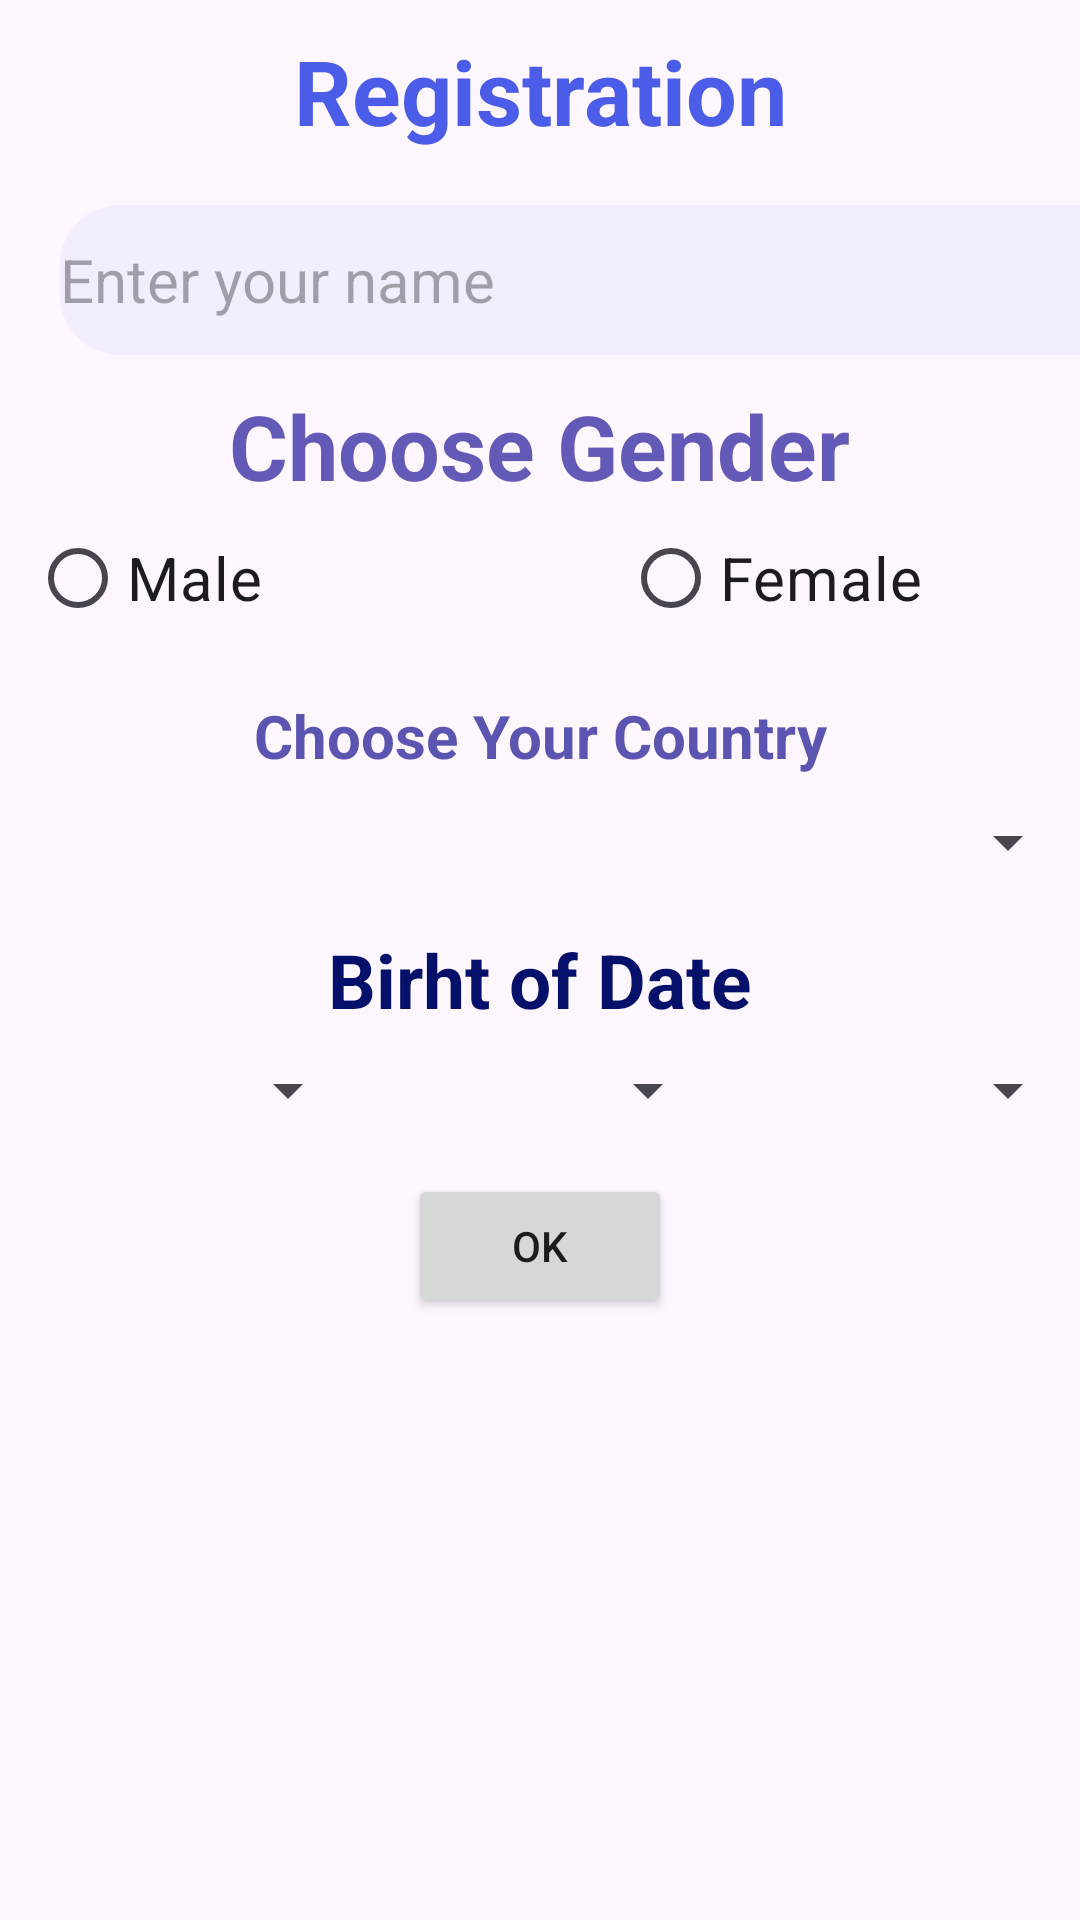

Write the Android layout XML for this screen, with the resource values it uses.
<!-- AndroidManifest.xml: application theme Theme.Application -->
<!-- res/layout/activity_malumot.xml -->
<?xml version="1.0" encoding="utf-8"?>
<LinearLayout xmlns:android="http://schemas.android.com/apk/res/android"
    xmlns:app="http://schemas.android.com/apk/res-auto"
    xmlns:tools="http://schemas.android.com/tools"
    android:id="@+id/main"
    android:orientation="vertical"
    android:layout_width="match_parent"
    android:layout_height="match_parent"
    tools:context=".Malumot">
<TextView
    android:layout_width="match_parent"
    android:layout_height="wrap_content"
    android:text="Registration"
    android:textSize="30sp"
    android:textStyle="bold"
    android:textColor="#4B5CE9"
    android:gravity="center"
    android:layout_marginTop="10dp"/>

    <EditText
        android:layout_width="370dp"
        android:layout_height="50dp"
        android:layout_marginStart="20dp"
        android:layout_marginTop="18dp"
        android:background="@drawable/malumot"
        android:id="@+id/textname"
        android:hint="Enter your name"
        android:textStyle="normal"
        android:textSize="20sp"

        />
    <TextView
        android:layout_width="wrap_content"
        android:layout_height="wrap_content"
        android:text="Choose Gender"
        android:textSize="30sp"
        android:textStyle="bold"
        android:layout_marginTop="10dp"
        android:layout_gravity="center"
        android:textColor="#635AB8"/>



        <RadioGroup
            android:orientation="horizontal"
            android:layout_width="match_parent"
            android:layout_height="wrap_content">
    <RadioButton
        android:layout_width="wrap_content"
        android:text="Male"
        android:id="@+id/male"
        android:layout_marginStart="10dp"
        android:textSize="20sp"
        android:layout_height="wrap_content"/>
    <RadioButton
        android:layout_width="wrap_content"
        android:text="Female"
        android:id="@+id/female"
        android:layout_marginStart="120dp"
        android:textSize="20sp"
        android:layout_height="wrap_content"/>

        </RadioGroup>


<TextView
    android:layout_width="match_parent"
    android:layout_height="wrap_content"
    android:text="@string/choose_your_country"
    android:textSize="20sp"
    android:layout_marginTop="15dp"
    android:textStyle="bold"
    android:gravity="center"
    android:textColor="#5B55B1"


    />

    <Spinner
        android:layout_width="match_parent"
        android:layout_height="wrap_content"
        android:layout_marginTop="10dp"
        android:id="@+id/Countryspinner"
        />
    <TextView
        android:layout_width="wrap_content"
        android:layout_height="wrap_content"
        android:textColor="@color/blue"
        android:textStyle="bold"
        android:text="Birht of Date"
        android:textSize="25sp"
        android:layout_marginTop="17dp"
        android:layout_gravity="center_horizontal"/>

    <LinearLayout
        android:layout_width="match_parent"
        android:layout_marginTop="8dp"
        android:orientation="horizontal"
        android:layout_height="wrap_content">
        <Spinner
            android:layout_width="match_parent"
            android:layout_height="wrap_content"
            android:id="@+id/yearSpinner"
            android:layout_weight="1"/>
        <Spinner
            android:layout_width="match_parent"
            android:layout_height="wrap_content"
            android:id="@+id/monthspinner"
            android:layout_weight="1"/>

        <Spinner
            android:layout_width="match_parent"
            android:layout_height="wrap_content"
            android:id="@+id/daySpinner"
            android:layout_weight="1"/>





    </LinearLayout>
<Button
    android:layout_width="wrap_content"
    android:layout_height="wrap_content"
android:id="@+id/okspiner"
    android:text="OK"
    android:layout_marginTop="16dp"
    android:layout_gravity="center_horizontal"/>
</LinearLayout>
<!-- resources referenced by this layout -->
<resources>
  <color name="blue">#05106B</color>
  <!-- drawable malumot (drawable) -->
  <?xml version="1.0" encoding="utf-8"?>
  <shape xmlns:android="http://schemas.android.com/apk/res/android">
  <solid
    android:color="@color/malumot"/>
  
  
      <corners
          android:radius="20dp"/>
  
  </shape>
  <string name="choose_your_country">Choose Your Country</string>
  <style name="Theme.Application" parent="Base.Theme.Application" />
  <color name="malumot">#115769D7</color>
  <style name="Base.Theme.Application" parent="Theme.Material3.DayNight">
          
          
      </style>
</resources>
